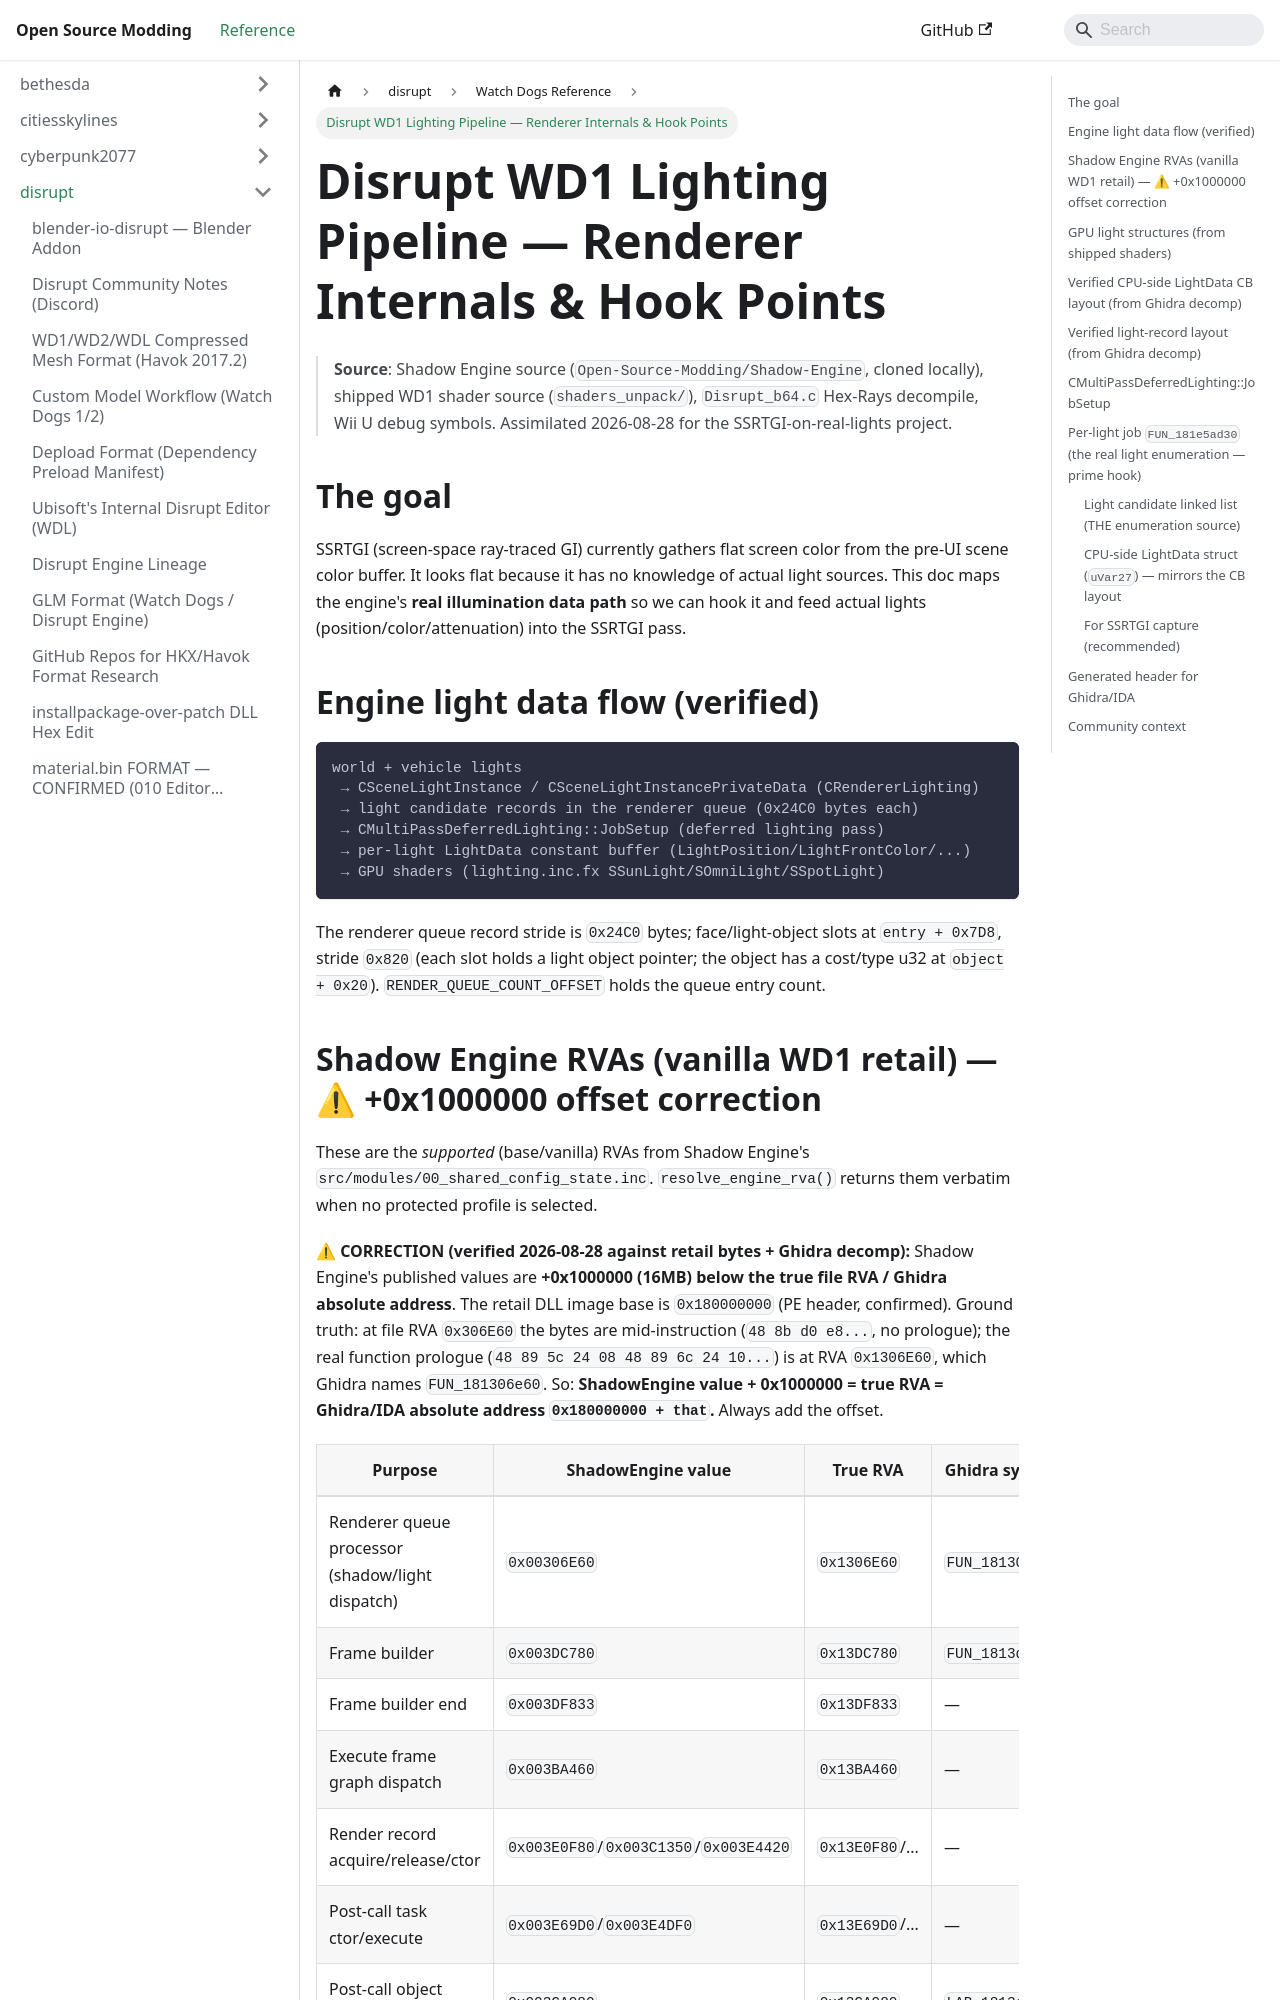

repository: Open-Source-Modding/open-source-modding.github.io · page: docs/disrupt/watch_dogs/lighting-pipeline-hooks/index.html · generator: docusaurus

# Disrupt WD1 Lighting Pipeline — Renderer Internals & Hook Points

> **Source**: Shadow Engine source (`Open-Source-Modding/Shadow-Engine`, cloned
> locally), shipped WD1 shader source (`shaders_unpack/`),
> `Disrupt_b64.c` Hex-Rays decompile, Wii U debug symbols. Assimilated
> 2026-08-28 for the SSRTGI-on-real-lights project.

## The goal

SSRTGI (screen-space ray-traced GI) currently gathers flat screen color from
the pre-UI scene color buffer. It looks flat because it has no knowledge of
actual light sources. This doc maps the engine's **real illumination data
path** so we can hook it and feed actual lights (position/color/attenuation)
into the SSRTGI pass.

## Engine light data flow (verified)

```text
world + vehicle lights
 → CSceneLightInstance / CSceneLightInstancePrivateData (CRendererLighting)
 → light candidate records in the renderer queue (0x24C0 bytes each)
 → CMultiPassDeferredLighting::JobSetup (deferred lighting pass)
 → per-light LightData constant buffer (LightPosition/LightFrontColor/...)
 → GPU shaders (lighting.inc.fx SSunLight/SOmniLight/SSpotLight)
```

The renderer queue record stride is `0x24C0` bytes; face/light-object slots at
`entry + 0x7D8`, stride `0x820` (each slot holds a light object pointer; the
object has a cost/type u32 at `object + 0x20`). `RENDER_QUEUE_COUNT_OFFSET`
holds the queue entry count.
